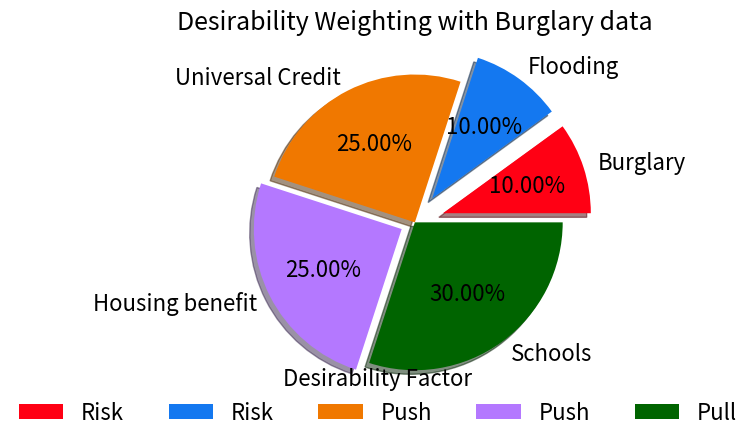
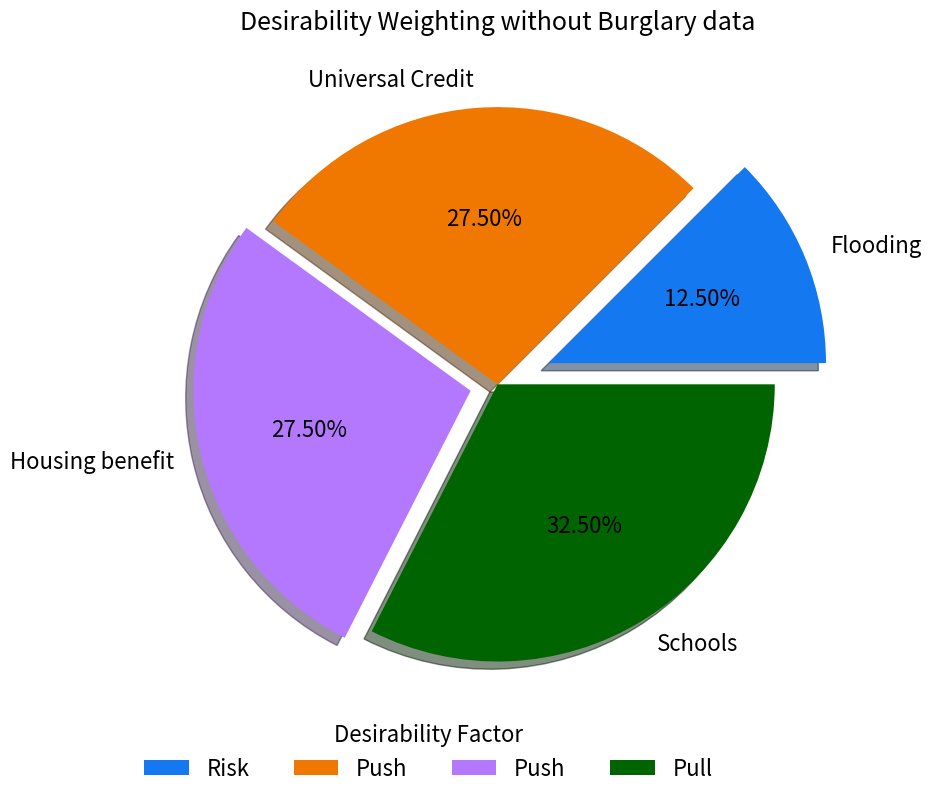
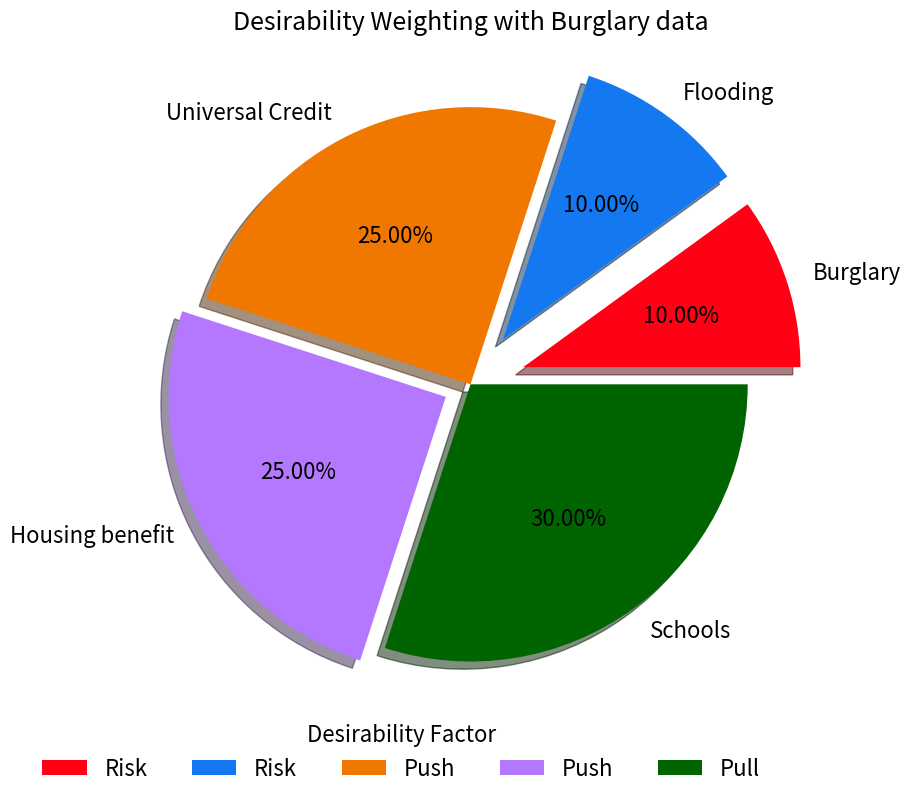

Python code for these plots, in order:
import numpy as np
import pandas as pd
import matplotlib.pyplot as plt
import matplotlib.colors

fig, ax = plt.subplots()

# hide axes
fig.patch.set_visible(False)
ax.axis('off')
ax.axis('tight')

plt.rcParams["figure.figsize"] = (9,9)


y = np.array([10, 10, 25, 25, 30])
mylabels = ["Burglary", "Flooding", "Universal Credit", "Housing benefit", "Schools"]
mylabels_factor = ["Risk", "Risk", "Push", "Push", "Pull"]
myexplode = [0.2, 0.2, 0, 0.1, 0]
mycolors = ["#FF0014", "#1478F0", "#F07800", "#B478FF", "#006400"]
textprops = {"fontsize":16}

plt.pie(y, labels = mylabels, explode = myexplode, shadow = True, colors = mycolors, textprops =textprops, autopct = "%0.2f%%",startangle = 0)
plt.legend( labels = mylabels_factor,
            title='Desirability Factor',
            title_fontsize=16,
            loc="lower center",
            bbox_to_anchor=(0.4,-0.1),
            framealpha=0,
            ncol = 5,
            fontsize=16)

#plot the data
#plt.rcParams["figure.dpi"] = 200
#plt.rcParams["figure.figsize"] = (10,10)
plt.title("Desirability Weighting with Burglary data", loc="center", fontsize=18)
plt.savefig("desirability_weighting_with_burglary" + ".png", bbox_inches='tight', transparent=True)
plt.close()
    

y2 = np.array([12.5, 27.5, 27.5, 32.5])
mylabels2 = ["Flooding", "Universal Credit", "Housing benefit", "Schools"]
mylabels_factor2 = ["Risk", "Push", "Push", "Pull"]
myexplode2 = [0.2, 0, 0.1, 0]
mycolors2 = ["#1478F0", "#F07800", "#B478FF", "#006400"]
textprops2 = {"fontsize":16}

plt.pie(y2, labels = mylabels2, explode = myexplode2, shadow = True, colors = mycolors2, textprops =textprops2, autopct = "%0.2f%%", startangle = 0)
plt.legend( labels = mylabels_factor2,
            title='Desirability Factor',
            title_fontsize=16,
            loc="lower center",
            bbox_to_anchor=(0.4,-0.1),
            framealpha=0,
            ncol = 5,
            fontsize=16)

#plot the data
#plt.rcParams["figure.dpi"] = 200
#plt.rcParams["figure.figsize"] = (10,10)
plt.title("Desirability Weighting without Burglary data", loc="center", fontsize=18)
plt.savefig("desirability_weighting_without_burglary" + ".png", bbox_inches='tight', transparent=True)
plt.close()






y = np.array([10, 10, 25, 25, 30])
mylabels = ["Burglary", "Flooding", "Universal Credit", "Housing benefit", "Schools"]
mylabels_factor = ["Risk", "Risk", "Push", "Push", "Pull"]
myexplode = [0.2, 0.2, 0, 0.1, 0]
mycolors = ["#FF0014", "#1478F0", "#F07800", "#B478FF", "#006400"]
textprops = {"fontsize":16}

plt.pie(y, labels = mylabels, explode = myexplode, shadow = True, colors = mycolors, textprops =textprops, autopct = "%0.2f%%",startangle = 0)
plt.legend( labels = mylabels_factor,
            title='Desirability Factor',
            title_fontsize=16,
            loc="lower center",
            bbox_to_anchor=(0.4,-0.1),
            framealpha=0,
            ncol = 5,
            fontsize=16)

#plot the data
#plt.rcParams["figure.dpi"] = 200
#plt.rcParams["figure.figsize"] = (10,10)
plt.title("Desirability Weighting with Burglary data", loc="center", fontsize=18)
plt.savefig("desirability_weighting_with_burglary" + ".png", bbox_inches='tight', transparent=True)
plt.close()
